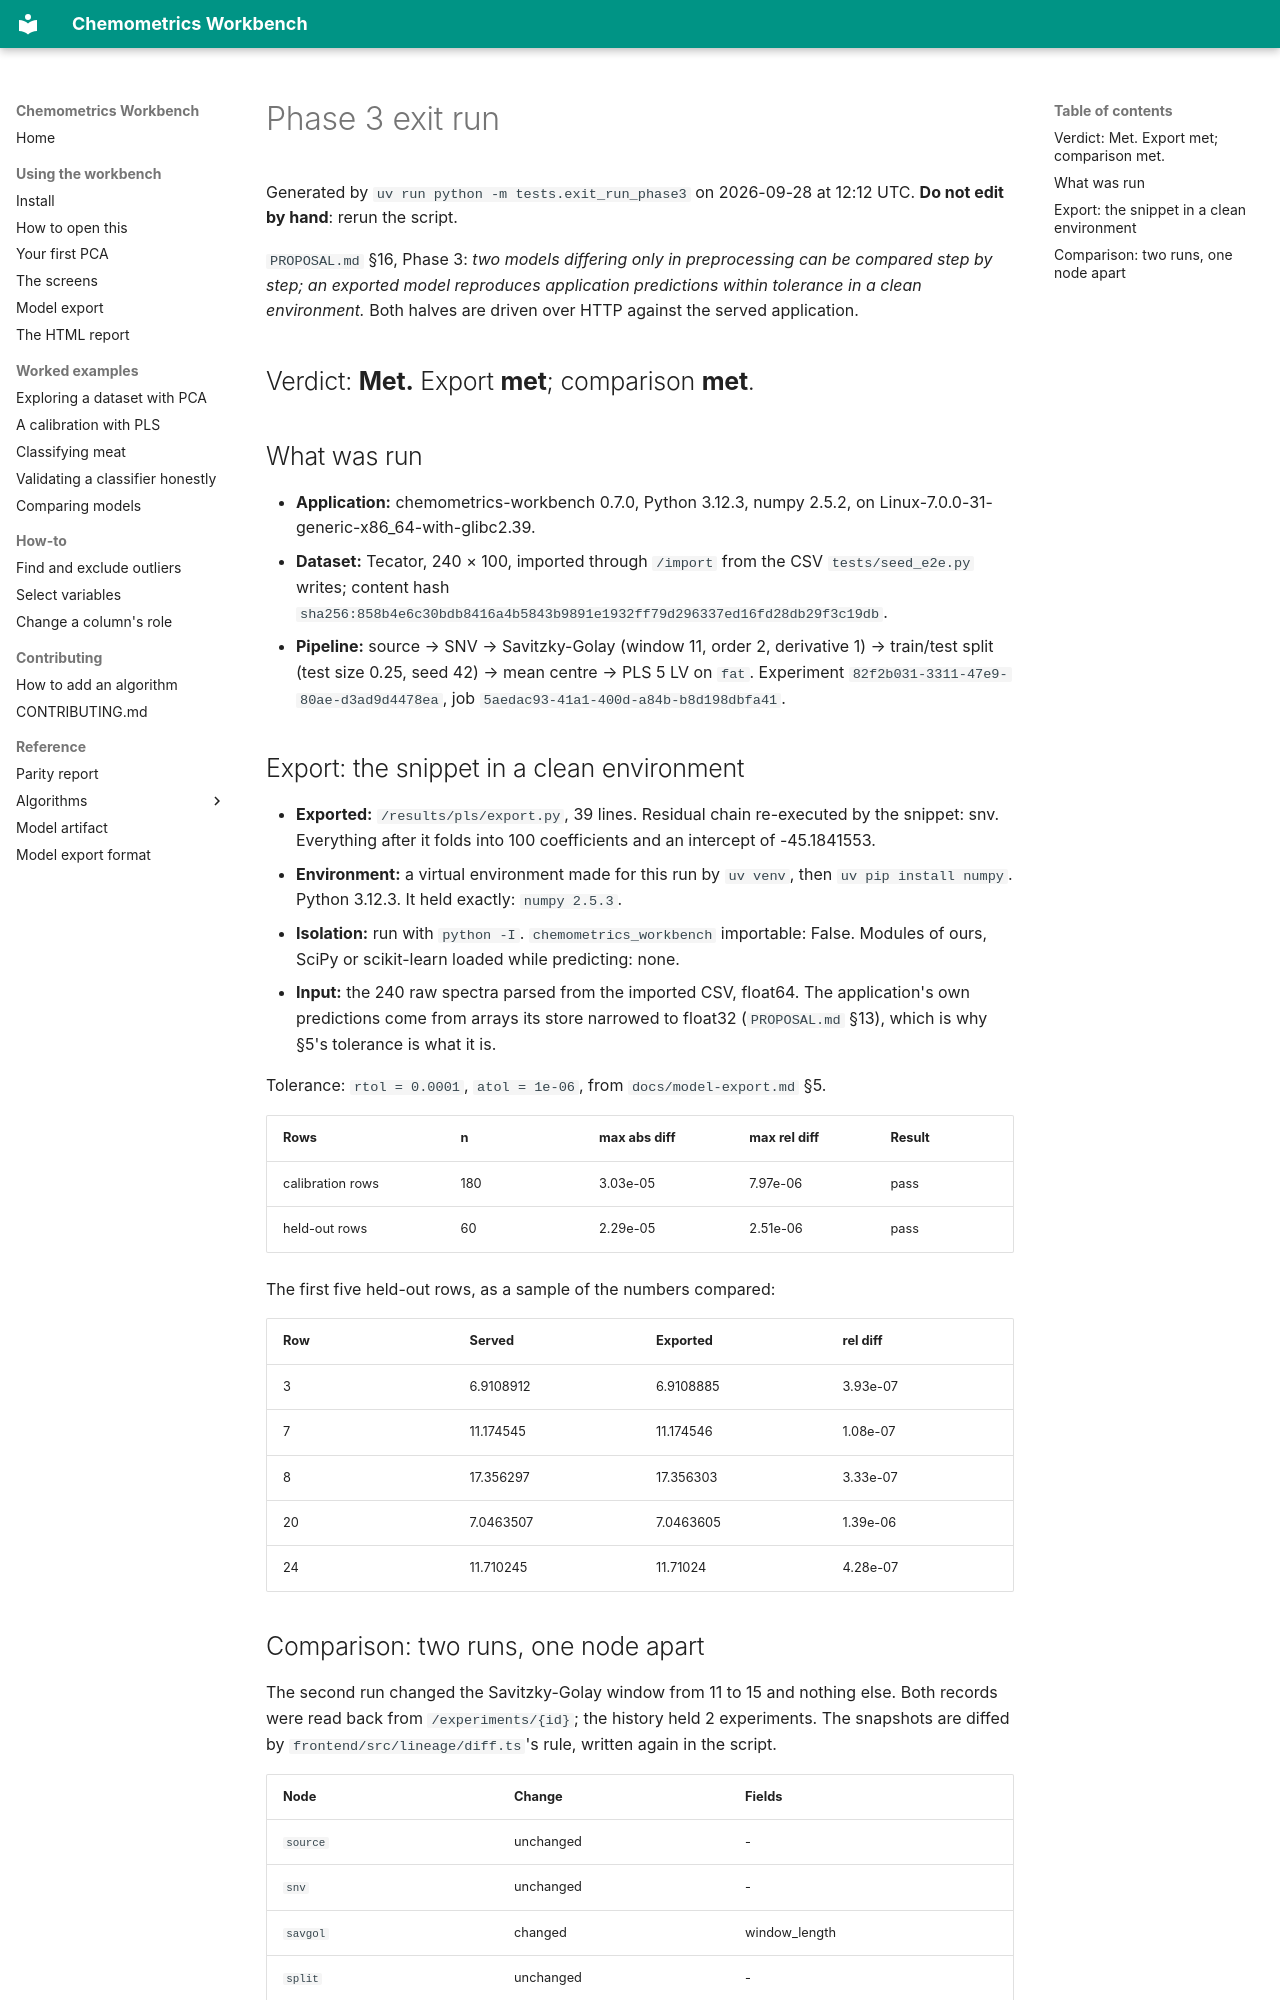

repository: millermuttu/Chemometrics-Workbench · page: phase-3/exit-run/index.html · generator: mkdocs

# Phase 3 exit run

Generated by `uv run python -m tests.exit_run_phase3` on 2026-09-28 at 12:12 UTC. **Do not edit by hand**: rerun the script.

`PROPOSAL.md` §16, Phase 3: *two models differing only in preprocessing can be compared step by step; an exported model reproduces application predictions within tolerance in a clean environment.* Both halves are driven over HTTP against the served application.

## Verdict: **Met.** Export **met**; comparison **met**.

## What was run

- **Application:** chemometrics-workbench 0.7.0, Python 3.12.3, numpy 2.5.2, on Linux-7.0.0-31-generic-x86_64-with-glibc2.39.
- **Dataset:** Tecator, 240 × 100, imported through `/import` from the CSV `tests/seed_e2e.py` writes; content hash `sha256:858b4e6c30bdb8416a4b5843b9891e1932ff79d296337ed16fd28db29f3c19db`.
- **Pipeline:** source → SNV → Savitzky-Golay (window 11, order 2, derivative 1) → train/test split (test size 0.25, seed 42) → mean centre → PLS 5 LV on `fat`. Experiment `82f2b031-3311-47e9-80ae-d3ad9d4478ea`, job `5aedac93-41a1-400d-a84b-b8d198dbfa41`.

## Export: the snippet in a clean environment

- **Exported:** `/results/pls/export.py`, 39 lines. Residual chain re-executed by the snippet: snv. Everything after it folds into 100 coefficients and an intercept of -45.1841553.
- **Environment:** a virtual environment made for this run by `uv venv`, then `uv pip install numpy`. Python 3.12.3. It held exactly: `numpy 2.5.3`.
- **Isolation:** run with `python -I`. `chemometrics_workbench` importable: False. Modules of ours, SciPy or scikit-learn loaded while predicting: none.
- **Input:** the 240 raw spectra parsed from the imported CSV, float64. The application's own predictions come from arrays its store narrowed to float32 (`PROPOSAL.md` §13), which is why §5's tolerance is what it is.

Tolerance: `rtol = 0.0001`, `atol = 1e-06`, from `docs/model-export.md` §5.

| Rows | n | max abs diff | max rel diff | Result |
| --- | --- | --- | --- | --- |
| calibration rows | 180 | 3.03e-05 | 7.97e-06 | pass |
| held-out rows | 60 | 2.29e-05 | 2.51e-06 | pass |

The first five held-out rows, as a sample of the numbers compared:

| Row | Served | Exported | rel diff |
| --- | --- | --- | --- |
| 3 | 6.9108912 | 6.9108885 | 3.93e-07 |
| 7 | 11.174545 | 11.174546 | 1.08e-07 |
| 8 | 17.356297 | 17.356303 | 3.33e-07 |
| 20 | 7.0463507 | 7.0463605 | 1.39e-06 |
| 24 | 11.710245 | 11.71024 | 4.28e-07 |
